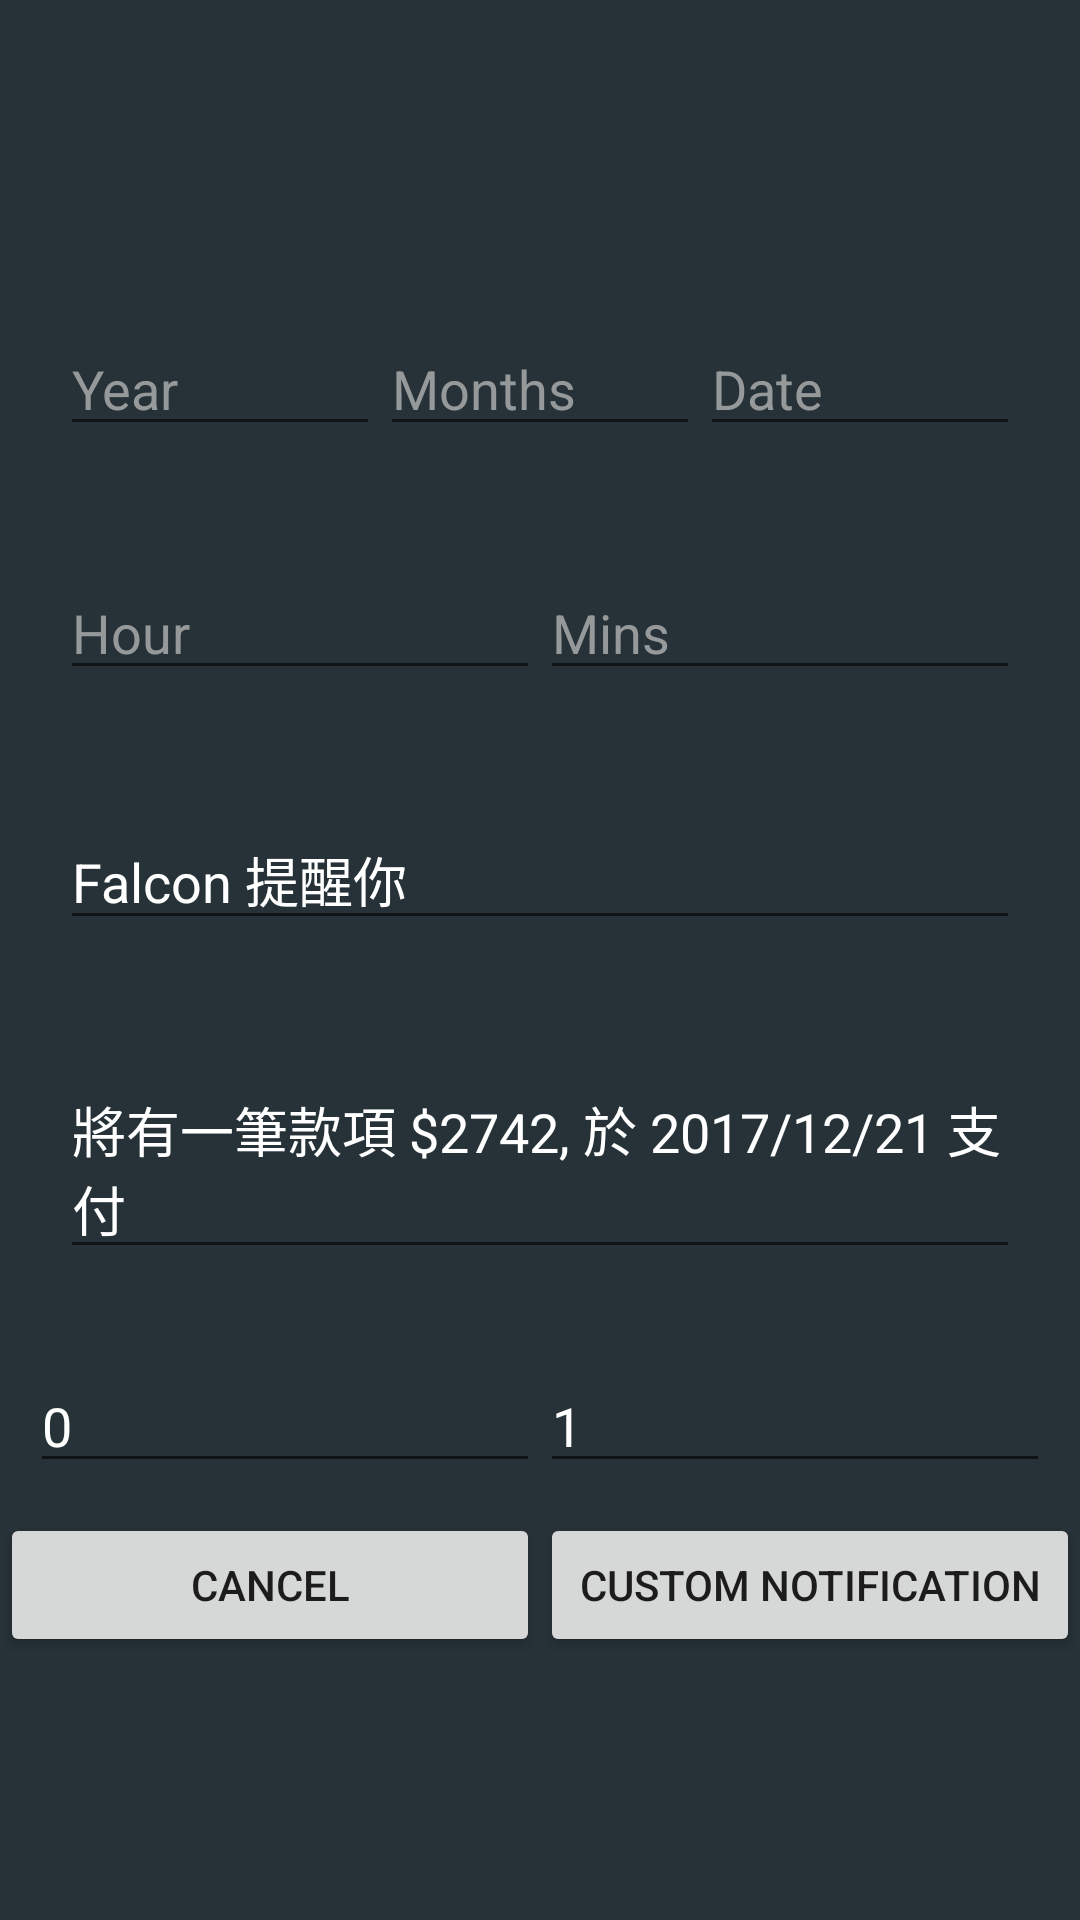

Reconstruct the res/layout file that produces this screen, plus the resources it refers to.
<!-- AndroidManifest.xml: application theme AppTheme -->
<!-- res/layout/testing_notification_fragment.xml -->
<?xml version="1.0" encoding="utf-8"?>
<LinearLayout
	xmlns:android="http://schemas.android.com/apk/res/android"
	android:layout_width="match_parent"
	android:layout_height="match_parent"
	android:gravity="center"
	android:orientation="vertical"
	android:background="@color/blue_grey_900">

	<LinearLayout
		android:orientation="horizontal"
		android:layout_width="match_parent"
		android:layout_height="wrap_content"
		android:padding="20dp">

		<EditText
			android:layout_width="match_parent"
			android:layout_height="wrap_content"
			android:id="@+id/alram_year"
			android:layout_weight="1"
			android:hint="Year"
			android:textColor="@color/TextColor_White"
			android:textColorHint="@color/TextColor_Gray"/>

		<EditText
			android:layout_width="match_parent"
			android:layout_height="wrap_content"
			android:id="@+id/alram_months"
			android:layout_weight="1"
			android:textColor="@color/TextColor_White"
			android:hint="Months"
			android:textColorHint="@color/TextColor_Gray"/>

		<EditText
			android:layout_width="match_parent"
			android:layout_height="wrap_content"
			android:id="@+id/alram_date"
			android:hint="Date"
			android:layout_weight="1"
			android:textColor="@color/TextColor_White"
			android:textColorHint="@color/TextColor_Gray"/>

	</LinearLayout>

	<LinearLayout
		android:orientation="horizontal"
		android:layout_width="match_parent"
		android:layout_height="wrap_content"
		android:padding="20dp">

		<EditText
			android:layout_width="match_parent"
			android:layout_height="wrap_content"
			android:id="@+id/alram_hour"
			android:layout_weight="1"
			android:hint="Hour"
			android:textColor="@color/TextColor_White"
			android:textColorHint="@color/TextColor_Gray"/>

		<EditText
			android:layout_width="match_parent"
			android:layout_height="wrap_content"
			android:id="@+id/alram_mins"
			android:layout_weight="1"
			android:textColor="@color/TextColor_White"
			android:hint="Mins"
			android:textColorHint="@color/TextColor_Gray"/>

	</LinearLayout>

	<EditText
		android:layout_width="match_parent"
		android:layout_height="wrap_content"
		android:id="@+id/notification_title"
		android:hint="設定 Notification 標題"
		android:textColor="@color/TextColor_White"
		android:layout_margin="20dp"
		android:textColorHint="@color/TextColor_Gray"
		android:text="Falcon 提醒你"/>

	<EditText
		android:layout_width="match_parent"
		android:layout_height="wrap_content"
		android:id="@+id/notification_content"
		android:hint="設定 Notification 內容"
		android:textColor="@color/TextColor_White"
		android:layout_margin="20dp"
		android:textColorHint="@color/TextColor_Gray"
		android:text="將有一筆款項 $2742, 於 2017/12/21 支付"/>

	<LinearLayout
		android:orientation="horizontal"
		android:layout_width="match_parent"
		android:layout_height="wrap_content"
		android:padding="10dp">

		<EditText
			android:layout_width="match_parent"
			android:layout_height="wrap_content"
			android:id="@+id/id_btn"
			android:layout_weight="1"
			android:textColor="@color/TextColor_White"
			android:textColorHint="@color/TextColor_Gray"
			android:hint="ID"
			android:text="0"/>

		<EditText
			android:layout_width="match_parent"
			android:layout_height="wrap_content"
			android:id="@+id/repeat_min_btn"
			android:layout_weight="1"
			android:textColor="@color/TextColor_White"
			android:textColorHint="@color/TextColor_Gray"
			android:hint="Repeat mins"
			android:text="1"/>

	</LinearLayout>

	<LinearLayout
		android:orientation="horizontal"
		android:layout_width="match_parent"
		android:layout_height="wrap_content">

		<Button
			style="?android:attr/buttonStyleSmall"
			android:layout_width="match_parent"
			android:layout_height="wrap_content"
			android:text="Cancel"
			android:id="@+id/show_notification_btn"
			android:layout_weight="1"/>

		<Button
			style="?android:attr/buttonStyleSmall"
			android:layout_width="match_parent"
			android:layout_height="wrap_content"
			android:text="Custom Notification"
			android:id="@+id/show_custom_notification_btn"
			android:layout_weight="1"/>

	</LinearLayout>

</LinearLayout>
<!-- resources referenced by this layout -->
<resources>
  <color name="TextColor_Gray">#bdbdbdbd</color>
  <color name="TextColor_White">#ffffffff</color>
  <color name="blue_grey_900">#ff263238</color>
  <style name="AppTheme" parent="Theme.AppCompat.Light.NoActionBar">
  
      <item name="colorPrimary">#424242</item>
      <item name="colorPrimaryDark">@color/colorPrimaryDark</item>
      <item name="colorAccent">#80CBC4</item>
      
  
  </style>
  <color name="colorPrimaryDark">#263238</color>
</resources>
